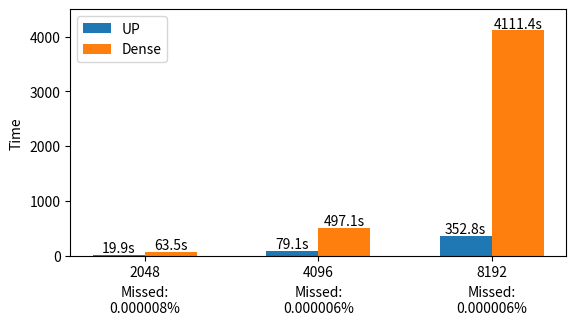

The script that saved this image:
from matplotlib import pyplot as plt    
import numpy as np

fig, ax = plt.subplots(figsize=(6.4, 3.2))
x = np.arange(3)
label = [2048, 4096, 8192]
y_up = [19.918, 79.103, 352.750]
y_dense = [63.517, 497.080, 4111.401]
y_dense_acc = [1,1,1]
y_up_acc = [0.9999922857280866, 0.9999939846955308, 0.9999944418880148]
width = 0.3
ax.set_xticks( x)
ax.set_xticklabels(label)
# ax.text(-1.1, 4150, 'Missed %:')
for i, acc in enumerate(y_up_acc):
#     ax.text(i-width-0.18, y_dense[i] + 10, 
# '''
# UP Time    Dense Time
# {}      {}
# {}% not missed
# '''.format(y_up[i], y_dense[i], round(acc* 100, 4) ), ha='left')
    ax.text(i-width/2, y_up[i] + 50, "{}s".format(round(y_up[i], 1)), ha = 'center')
    ax.text(i+width/2, y_dense[i] + 50, "{}s".format(round(y_dense[i], 1)), ha = 'center')
    ax.text(i, -1030, "Missed:\n{:.6f}%".format(round(1-y_up_acc[i],6)), ha = 'center')
ax.bar(x-width/2, y_up, width, label = 'UP')
ax.bar(x+width/2, y_dense, width, label = 'Dense')
ax.set_ylim(0, 4500)
# ax.set_xlim(-width-0.2, 2+width+0.3)
ax.legend()
# ax.set_xlabel("Resolution")
# ax.xaxis.set_label_coords(1, -0.03)
ax.set_ylabel("Time")
# ax2 = ax.twinx()
# ax2.plot(x, y_dense_acc)
# ax2.plot(x, y_up_acc)
fig.savefig('scal.pdf', bbox_inches='tight') 
fig.savefig('scal.png', bbox_inches='tight') 